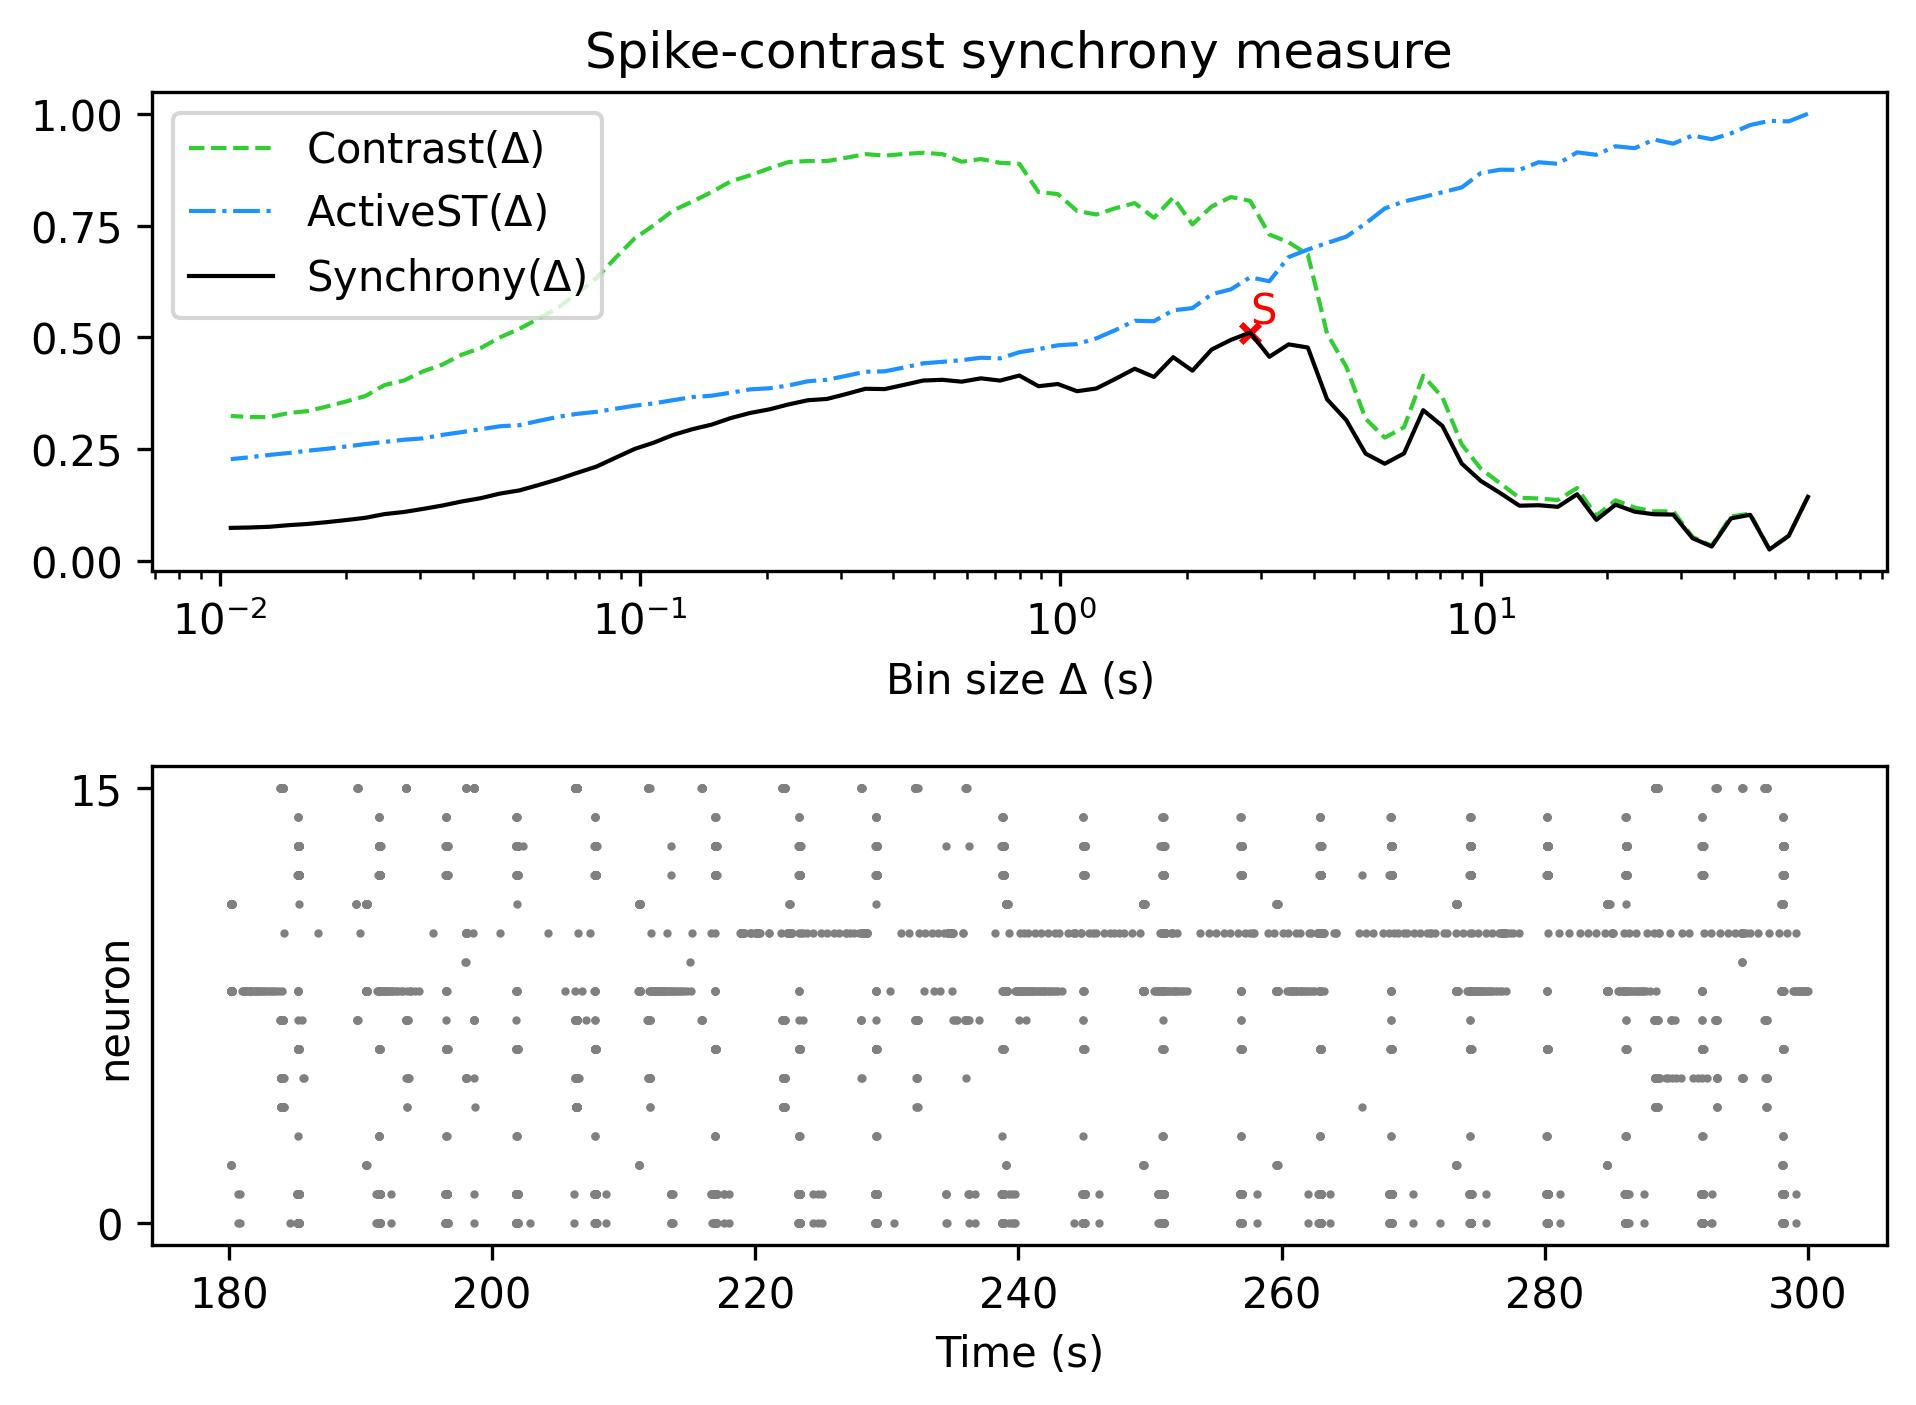

The table this chart was drawn from, first rows:
, Spike-contrast (60.0 s), Spike-contrast (54.0 s), Spike-contrast (48.6 s), Spike-contrast (43.74 s), Spike-contrast (39.366 s), Spike-contrast (35.429 s), Spike-contrast (31.886 s), Spike-contrast (28.698 s), Spike-contrast (25.828 s), Spike-contrast (23.245 s), Spike-contrast (20.921 s), Spike-contrast (18.829 s), Spike-contrast (16.946 s), Spike-contrast (15.251 s), Spike-contrast (13.726 s), Spike-contrast (12.353 s), Spike-contrast (11.118 s), Spike-contrast (10.006 s), Spike-contrast (9.006 s), Spike-contrast (8.105 s), Spike-contrast (7.295 s), Spike-contrast (6.565 s), Spike-contrast (5.909 s)
0, 0.1431, 0.05559, 0.02537, 0.1029, 0.09492, 0.03196, 0.05075, 0.1035, 0.1041, 0.1099, 0.1256, 0.09162, 0.1489, 0.1208, 0.1244, 0.1233, 0.1517, 0.1785, 0.2175, 0.3016, 0.337, 0.2402, 0.2171
